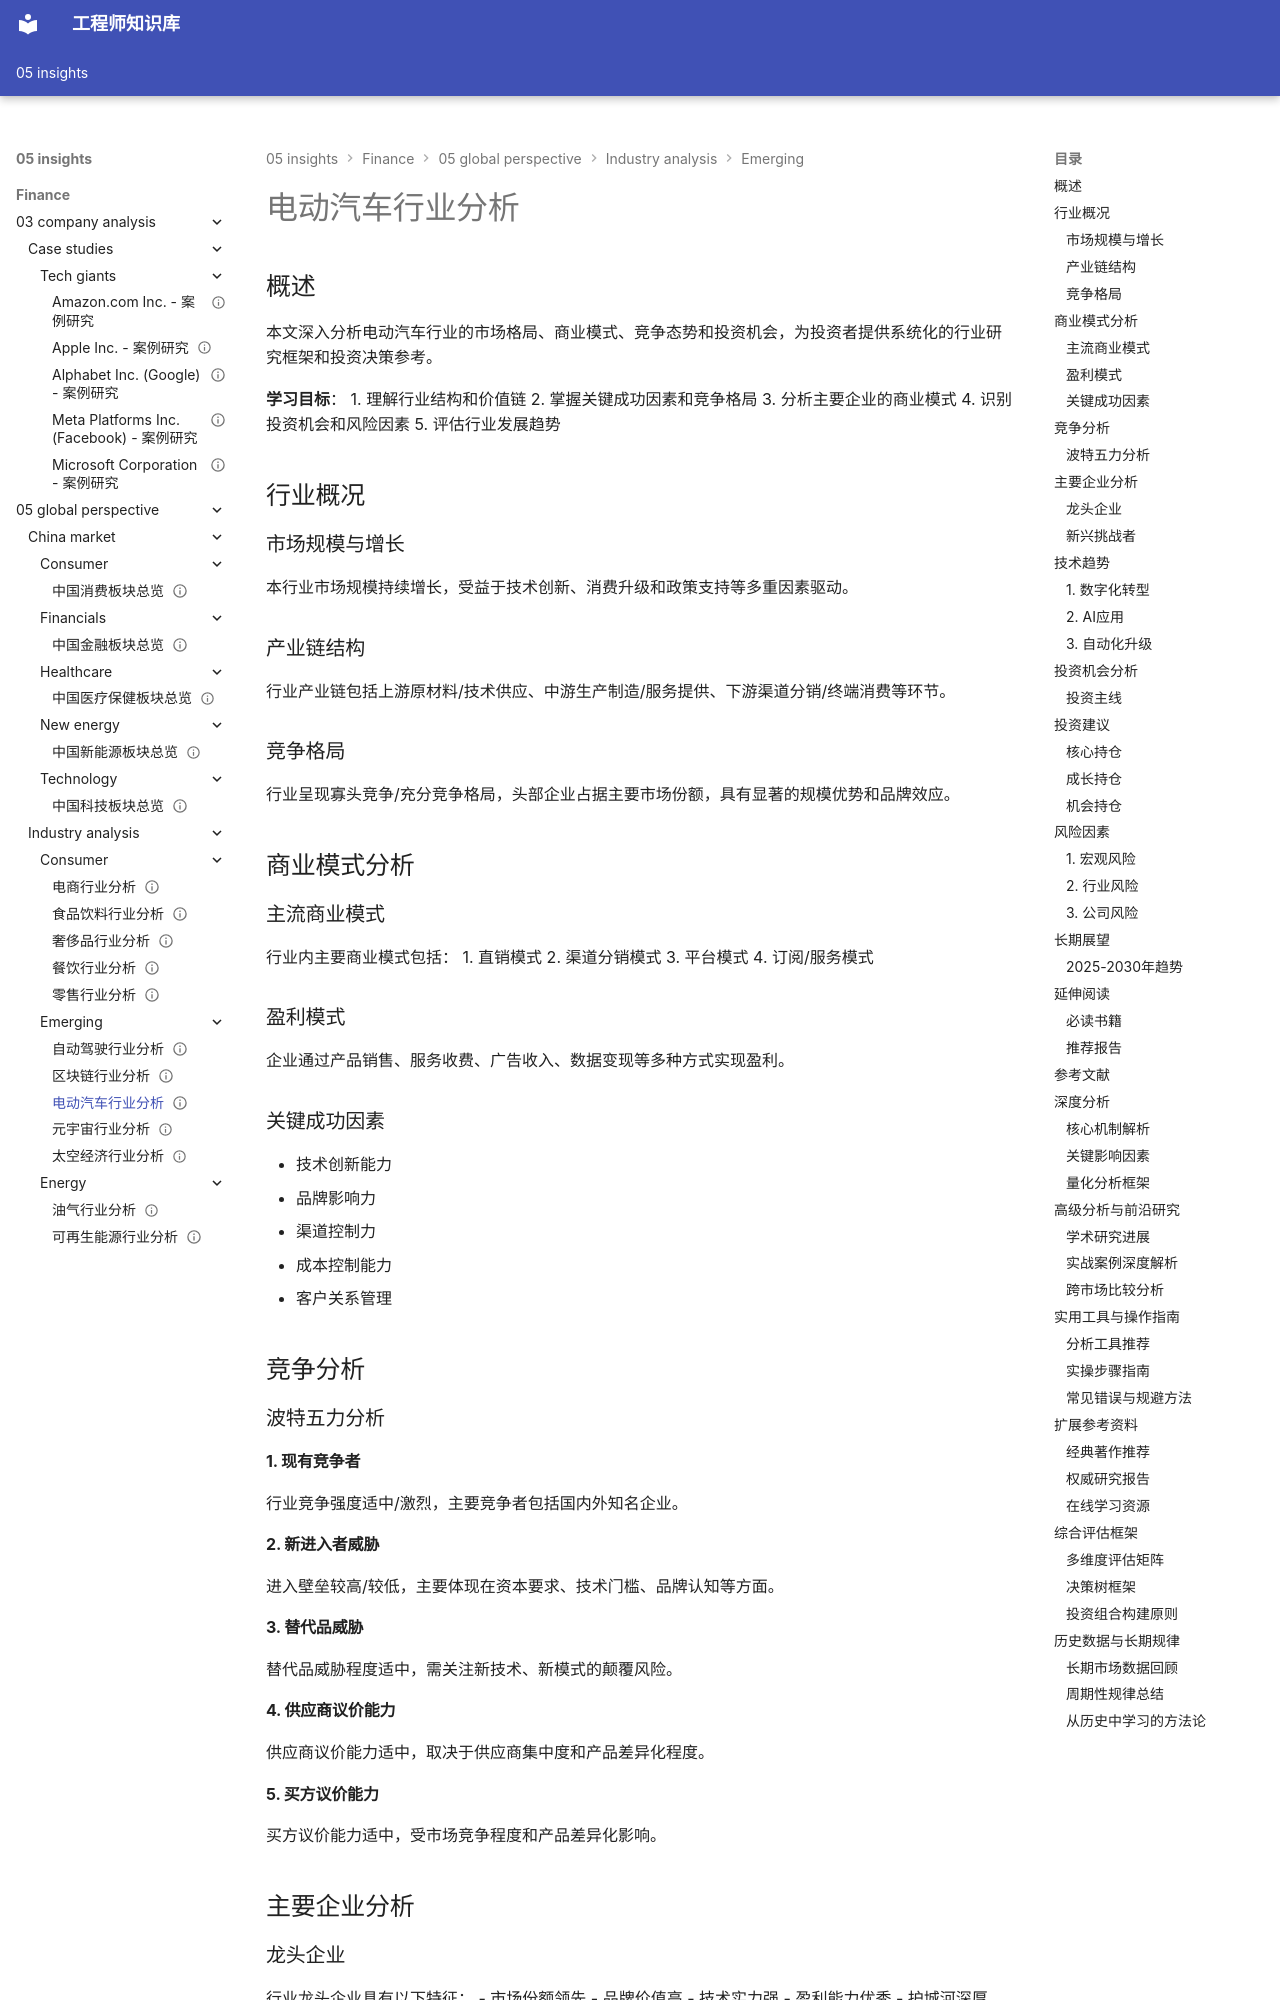

repository: Vuiora/knowledge-os · page: 05-insights/finance/05-global-perspective/industry-analysis/emerging/electric-vehicles/index.html · generator: mkdocs

---
title: 电动汽车行业分析
description: 电动汽车行业深度分析，涵盖产业链、技术趋势和投资机会
slug: 电动汽车行业分析
domain: 金融洞察
module: 全球投资视角
content_type: article
skill_level: advanced
tags:
- 投资机会
- 新兴行业
- 未来趋势
- 科技行业
- 行业分析
prerequisites:
- industry-analysis-framework
- company-analysis
related_contents:
- overview
- investment-system
estimated_time: 60
difficulty_score: 4
author: 金融知识体系
created_at: '2024-01-01'
updated_at: '2024-01-01'
version: '1.0'
language: zh-CN
status: published
is_featured: false
---

# 电动汽车行业分析

## 概述

本文深入分析电动汽车行业的市场格局、商业模式、竞争态势和投资机会，为投资者提供系统化的行业研究框架和投资决策参考。

**学习目标**：
1. 理解行业结构和价值链
2. 掌握关键成功因素和竞争格局
3. 分析主要企业的商业模式
4. 识别投资机会和风险因素
5. 评估行业发展趋势

## 行业概况

### 市场规模与增长

本行业市场规模持续增长，受益于技术创新、消费升级和政策支持等多重因素驱动。

### 产业链结构

行业产业链包括上游原材料/技术供应、中游生产制造/服务提供、下游渠道分销/终端消费等环节。

### 竞争格局

行业呈现寡头竞争/充分竞争格局，头部企业占据主要市场份额，具有显著的规模优势和品牌效应。

## 商业模式分析

### 主流商业模式

行业内主要商业模式包括：
1. 直销模式
2. 渠道分销模式
3. 平台模式
4. 订阅/服务模式

### 盈利模式

企业通过产品销售、服务收费、广告收入、数据变现等多种方式实现盈利。

### 关键成功因素

- 技术创新能力
- 品牌影响力
- 渠道控制力
- 成本控制能力
- 客户关系管理

## 竞争分析

### 波特五力分析

#### 1. 现有竞争者
行业竞争强度适中/激烈，主要竞争者包括国内外知名企业。

#### 2. 新进入者威胁
进入壁垒较高/较低，主要体现在资本要求、技术门槛、品牌认知等方面。

#### 3. 替代品威胁
替代品威胁程度适中，需关注新技术、新模式的颠覆风险。

#### 4. 供应商议价能力
供应商议价能力适中，取决于供应商集中度和产品差异化程度。

#### 5. 买方议价能力
买方议价能力适中，受市场竞争程度和产品差异化影响。

## 主要企业分析

### 龙头企业

行业龙头企业具有以下特征：
- 市场份额领先
- 品牌价值高
- 技术实力强
- 盈利能力优秀
- 护城河深厚

### 新兴挑战者

新兴企业通过技术创新、模式创新或细分市场切入，对传统龙头形成挑战。

## 技术趋势

### 1. 数字化转型
行业加速数字化转型，提升运营效率和用户体验。

### 2. AI应用
人工智能技术在研发、生产、营销、服务等环节广泛应用。

### 3. 自动化升级
自动化技术提升生产效率，降低人力成本。

## 投资机会分析

### 投资主线
